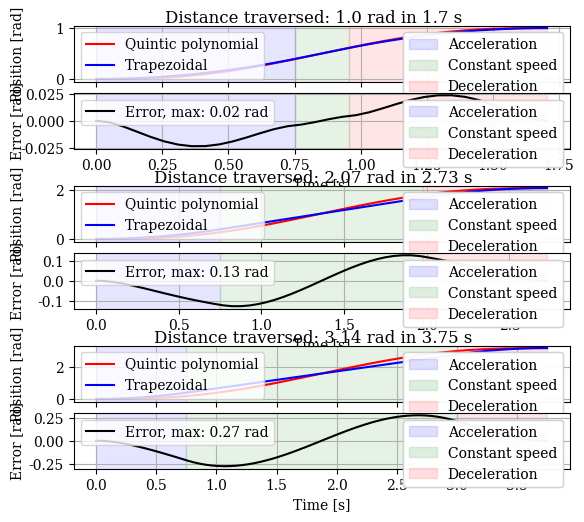

The script that saved this image:
import matplotlib.pyplot as plt
import numpy as np
from numpy import pi


JOINT_SPEED_MAX_DEG = 60  # deg/s
JOINT_ACCELERATION_DEG = 80  # deg/s**2
JOINT_SPEED_RAD = np.deg2rad(JOINT_SPEED_MAX_DEG)  # rad/s
JOINT_ACCELERATION_RAD = np.deg2rad(JOINT_ACCELERATION_DEG)  # rad/s**2
D_a = JOINT_SPEED_RAD**2 / (2 * JOINT_ACCELERATION_RAD)


def QUINTIC_POLYNOMIAL_Q(t, d, T):
    return d * ((10 * t**3) / T**3 - (15 * t**4) / T**4 + (6 * t**5) / T**5)


TRAPEZOIDAL_Q = [
    lambda t, T: 1 / 2 * JOINT_ACCELERATION_RAD * t**2,
    lambda t, T: JOINT_SPEED_RAD * t
    - (JOINT_SPEED_RAD**2) / (2 * JOINT_ACCELERATION_RAD),
    lambda t, T: (
        2 * JOINT_ACCELERATION_RAD * JOINT_SPEED_RAD * T
        - 2 * JOINT_SPEED_RAD**2
        - JOINT_ACCELERATION_RAD**2 * (t - T) ** 2
    )
    / (2 * JOINT_ACCELERATION_RAD),
]

if __name__ == "__main__":

    # four distances from 1 to pi
    distances = np.linspace(1, pi, 3)

    N = len(distances)

    fig = plt.figure()
    subfigs = fig.subfigures(N, 1)
    subfigs = subfigs.ravel()

    plt.rcParams["font.family"] = "serif"

    for i, distance in enumerate(distances):
        TI_a = JOINT_SPEED_RAD / JOINT_ACCELERATION_RAD
        TI_c = (distance - 2 * D_a) / JOINT_SPEED_RAD
        T = 2 * TI_a + TI_c
        t = np.linspace(0, T, int(T/0.05))

        # evaluate the quintic polynomial and trapezoidal functions
        q_quintic = np.array([QUINTIC_POLYNOMIAL_Q(t_i, distance, T) for t_i in t])
        q_trapezoidal = np.array(
            [
                (
                    TRAPEZOIDAL_Q[0](t_i, T)
                    if t_i <= TI_a
                    else (
                        TRAPEZOIDAL_Q[1](t_i, T)
                        if t_i <= TI_a + TI_c
                        else TRAPEZOIDAL_Q[2](t_i, T)
                    )
                )
                for t_i in t
            ]
        )
        error = q_quintic - q_trapezoidal

        # add title to subfigure placed at the right of the plot
        subfigs[i].suptitle(
            f"Distance traversed: {round(distance, 2)} rad in {round(T, 2)} s"
        )

        axs = subfigs[i].subplots(2, 1, sharex=True)
        axs = axs.ravel()
        quintic = axs[0].plot(t, q_quintic, label="Quintic polynomial", color="red")
        trapz = axs[0].plot(t, q_trapezoidal, label="Trapezoidal", color="blue")
        axs[0].set_ylabel("Position [rad]")
        # set y-label coordiante
        axs[0].yaxis.set_label_coords(-0.1, 0.5)

        axs[1].plot(
            t, error, label=f"Error, max: {round(max(error),2)} rad", color="black"
        )
        axs[1].set_ylabel("Error [rad]")
        # set y-label coordiante
        axs[1].yaxis.set_label_coords(-0.1, 0.5)
        axs[1].set_xlabel("Time [s]")

        for ax in axs:
            # add regions showing the trapezoidal regions
            # the labels should be within the regions
            reg_acc = ax.axvspan(0, TI_a, color="blue", alpha=0.1)
            reg_con = ax.axvspan(TI_a, TI_a + TI_c, color="green", alpha=0.1)
            reg_dec = ax.axvspan(TI_a + TI_c, T, color="red", alpha=0.1)

            # add grid
            ax.grid(True)
            # add legends. one for the graphs and one for the regions
            graph_leg = ax.legend(loc="upper left")
            reg_leg = ax.legend(
                [reg_acc, reg_con, reg_dec],
                ["Acceleration", "Constant speed", "Deceleration"],
                loc="upper right",
            )
            # add the legends back to the plot
            ax.add_artist(graph_leg)
            ax.add_artist(reg_leg)

    plt.show()
